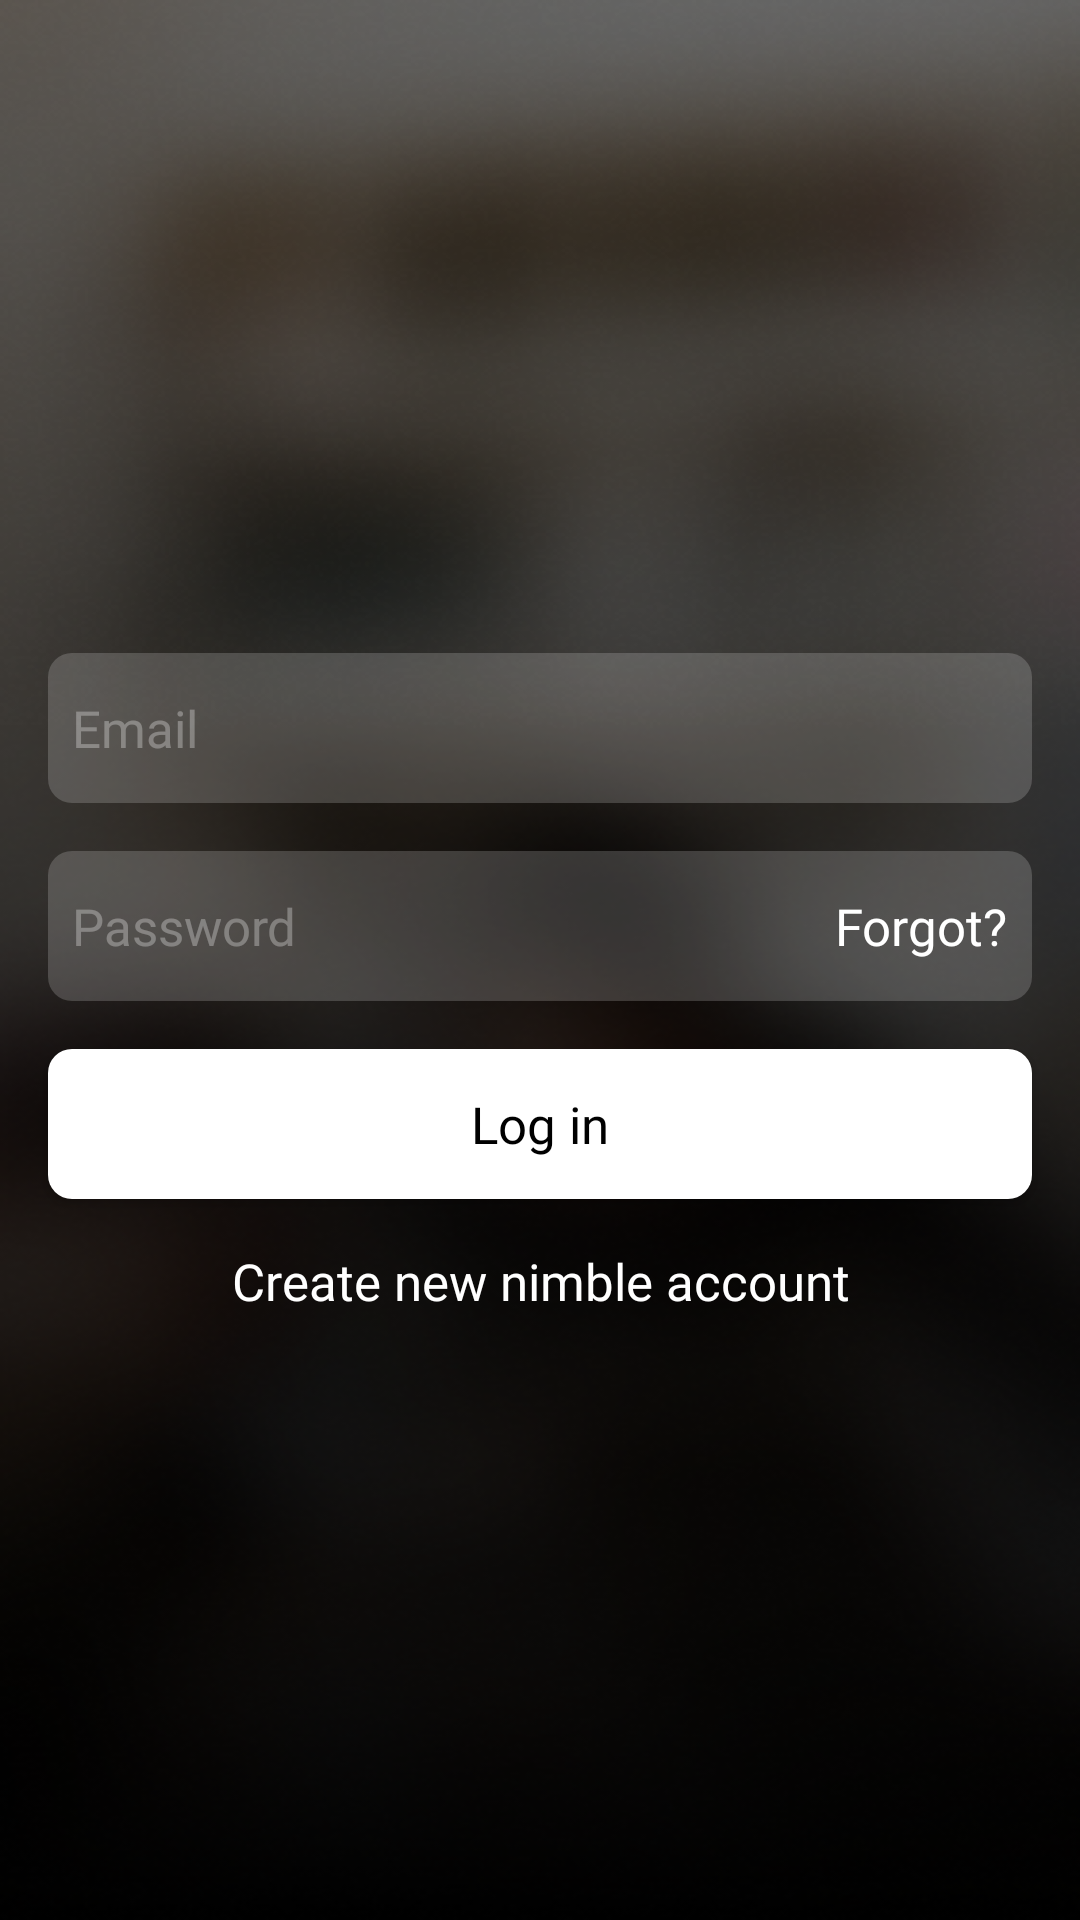

Produce the Android XML layout that renders to this screen, including the resource entries it uses.
<!-- AndroidManifest.xml: application theme Theme.Nimble -->
<!-- res/layout/fragment_login.xml -->
<?xml version="1.0" encoding="utf-8"?>
<layout  xmlns:android="http://schemas.android.com/apk/res/android"
    xmlns:app="http://schemas.android.com/apk/res-auto"
    xmlns:tools="http://schemas.android.com/tools">
    <androidx.constraintlayout.widget.ConstraintLayout
    android:id="@+id/login"
    android:layout_width="match_parent"
    android:layout_height="match_parent"
    tools:context=".ui.auth.AuthActivity">

    <ImageView
        android:id="@+id/logo"
        android:layout_width="wrap_content"
        android:layout_height="wrap_content"
        android:src="@drawable/ic_logo"
        android:transitionName="fade"
        app:layout_constraintBottom_toTopOf="@+id/layout_login"
        app:layout_constraintEnd_toEndOf="parent"
        app:layout_constraintStart_toStartOf="parent"
        app:layout_constraintTop_toTopOf="parent" />

    <androidx.appcompat.widget.LinearLayoutCompat
        android:id="@+id/layout_login"
        android:layout_width="0dp"
        android:layout_height="wrap_content"
        android:orientation="vertical"
        app:layout_constraintBottom_toBottomOf="parent"
        app:layout_constraintEnd_toEndOf="parent"
        app:layout_constraintStart_toStartOf="parent"
        app:layout_constraintTop_toTopOf="parent">

        <EditText
            android:id="@+id/edit_text_email"
            android:hint="@string/email"
            android:layout_margin="@dimen/margin_medium"
            style="@style/EditTextEmail" />

        <androidx.appcompat.widget.LinearLayoutCompat
            android:layout_width="match_parent"
            android:layout_height="wrap_content"
            android:background="@drawable/bg_edittext_default"
            android:layout_marginStart="@dimen/margin_medium"
            android:layout_marginEnd="@dimen/margin_medium"
            android:layout_marginBottom="@dimen/margin_medium"
            android:orientation="horizontal">
            <EditText
                android:id="@+id/edit_text_password"
                android:hint="@string/password"
                style="@style/Password" />

            <TextView
                android:id="@+id/btnReset"
                android:layout_height="match_parent"
                android:text="@string/forgot"
                android:paddingEnd="@dimen/margin_low"
                style="@style/TextViewPara" />
        </androidx.appcompat.widget.LinearLayoutCompat>

        <Button
            android:id="@+id/btn_log_in"
            android:text="@string/log_in"
            android:layout_marginStart="@dimen/margin_medium"
            android:layout_marginEnd="@dimen/margin_medium"
            android:layout_marginBottom="@dimen/margin_medium"
            style="@style/Button" />

        <TextView
            android:id="@+id/btn_register"
            android:layout_height="match_parent"
            android:text="@string/create_new_nimble_account"
            android:layout_gravity="center"
            style="@style/TextViewPara" />

    </androidx.appcompat.widget.LinearLayoutCompat>

</androidx.constraintlayout.widget.ConstraintLayout>
</layout>
<!-- resources referenced by this layout -->
<resources>
  <dimen name="margin_low">8dp</dimen>
  <dimen name="margin_medium">16dp</dimen>
  <!-- drawable bg_edittext_default (drawable) -->
  <?xml version="1.0" encoding="utf-8"?>
  <shape xmlns:android="http://schemas.android.com/apk/res/android" android:shape="rectangle">
      <solid android:color="@color/color_edit_text_bg" />
      <corners android:radius="@dimen/radius_default"/>
  </shape>
  <string name="create_new_nimble_account">Create new nimble account</string>
  <string name="email">Email</string>
  <string name="forgot">Forgot?</string>
  <string name="log_in">Log in</string>
  <string name="password">Password</string>
  <style name="Button">
          <item name="android:layout_width">match_parent</item>
          <item name="android:layout_height">@dimen/button_height</item>
          <item name="android:textColor">@color/black</item>
          <item name="android:textSize">@dimen/text_size_para</item>
          <item name="android:textAllCaps">false</item>
          <item name="android:background">@drawable/bg_button_default</item>
          <item name="android:fontFamily">@font/poppins_bold</item>
      </style>
  <style name="EditTextEmail" parent="EditText">
          <item name="android:inputType">textEmailAddress</item>
      </style>
  <style name="Password" parent="EditText">
          <item name="android:layout_weight">1</item>
          <item name="android:inputType">textPassword</item>
          <item name="android:background">@null</item>
      </style>
  <style name="TextViewPara">
          <item name="android:layout_width">wrap_content</item>
          <item name="android:layout_height">wrap_content</item>
          <item name="android:gravity">center</item>
          <item name="android:textSize">@dimen/text_size_para</item>
          <item name="android:textColor">@color/color_text_view</item>
          <item name="android:fontFamily">@font/poppins_regular</item>
      </style>
  <style name="Theme.Nimble" parent="Theme.AppCompat.Light.NoActionBar">
          <item name="android:windowBackground">@drawable/default_background</item>
          <item name="android:windowTranslucentStatus">true</item>
          <item name="android:windowTranslucentNavigation">true</item>
      </style>
  <color name="color_edit_text_bg">#2EFFFFFF</color>
  <dimen name="radius_default">8dp</dimen>
  <dimen name="button_height">50dp</dimen>
  <color name="black">#FF000000</color>
  <dimen name="text_size_para">17sp</dimen>
  <!-- drawable bg_button_default (drawable) -->
  <?xml version="1.0" encoding="utf-8"?>
  <selector xmlns:android="http://schemas.android.com/apk/res/android">
      
      <item android:state_pressed="true">
          <shape>
              <solid android:color="#80808080" />
              <corners android:radius="@dimen/radius_default" />
          </shape>
      </item>
      
      <item>
          <shape>
              <solid android:color="#FFFFFF" />
              <corners android:radius="@dimen/radius_default" />
          </shape>
      </item>
  </selector>
  <color name="color_text_view">#FFFFFF</color>
  <!-- drawable default_background (drawable) -->
  <?xml version="1.0" encoding="utf-8"?>
  <layer-list xmlns:android="http://schemas.android.com/apk/res/android">
      <item>
          <bitmap android:src="@mipmap/ic_overlay" />
      </item>
  </layer-list>
  <dimen name="edit_text_height">50dp</dimen>
  <color name="white">#FFFFFFFF</color>
  <color name="color_edit_text_hint">#4DFFFFFF</color>
</resources>
